9-way image classification set "images" from GitHub (zeynepsertbas10-commits/FoodAI); label vocabulary: apple pie, baby back ribs, baklava, beef carpaccio, beef tartare, beet salad, bibimbap, bread pudding, breakfast burrito.

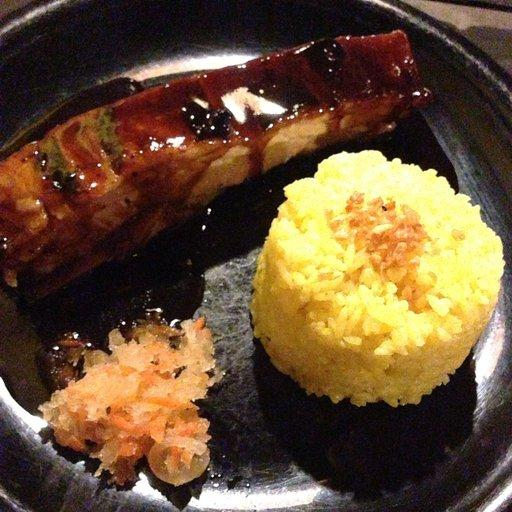
Label: baby back ribs

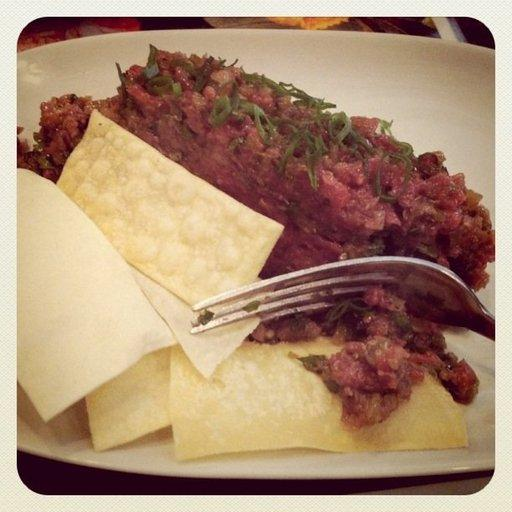
Label: beef tartare

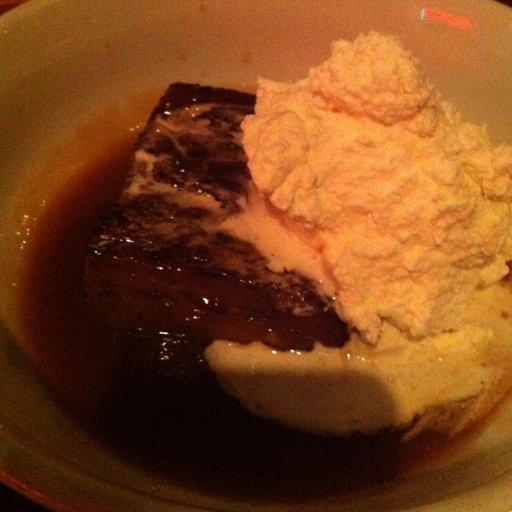
Label: bread pudding

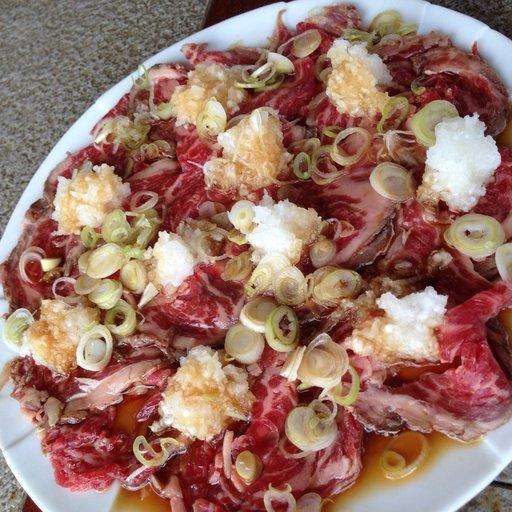
Label: beef carpaccio

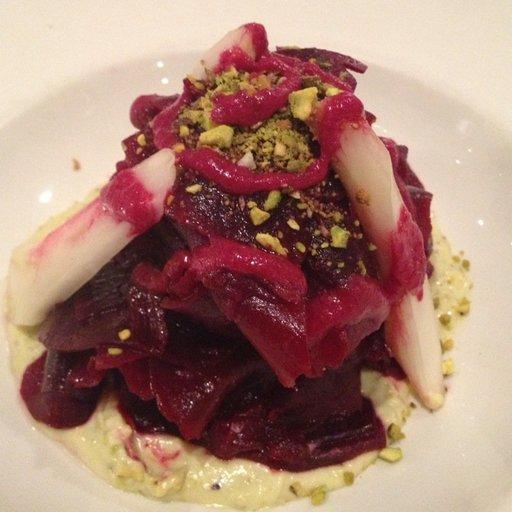
Label: beet salad

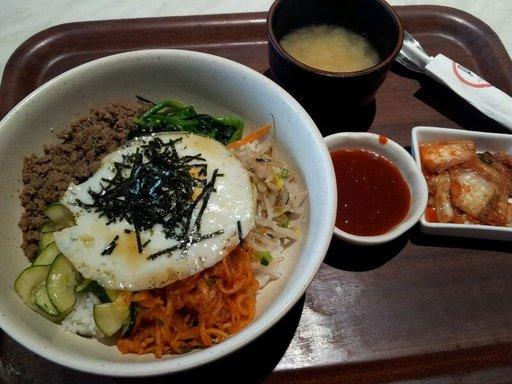
Label: bibimbap
